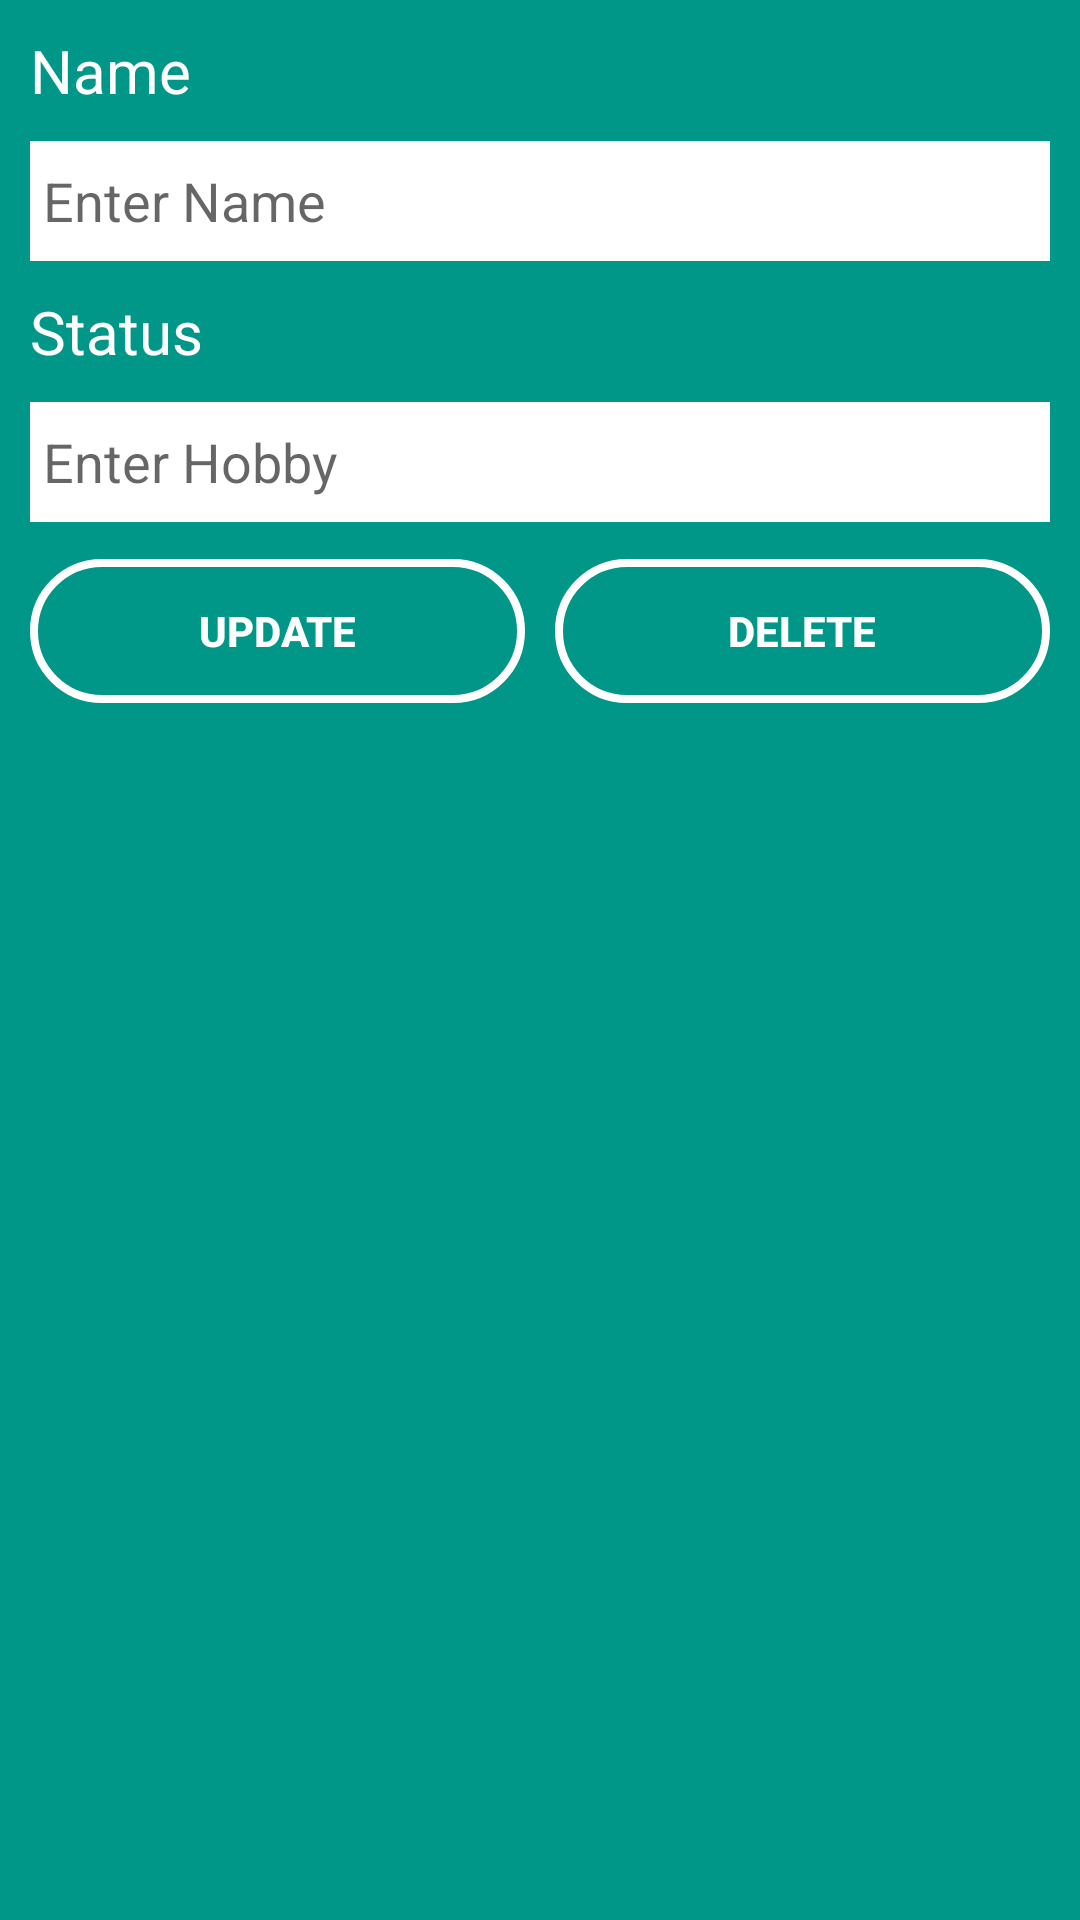

Layout XML and referenced resources for this Android screen:
<!-- AndroidManifest.xml: application theme AppTheme -->
<!-- res/layout/activity_update_delete.xml -->
<?xml version="1.0" encoding="utf-8"?>
<LinearLayout xmlns:android="http://schemas.android.com/apk/res/android"
    xmlns:tools="http://schemas.android.com/tools"
    android:layout_width="match_parent"
    android:layout_height="match_parent"
    android:background="#009688"
    android:orientation="vertical"
    tools:context="com.example.android.santa_monica3.UpdateDeleteActivity">

    <TextView
        android:layout_width="match_parent"
        android:layout_height="wrap_content"
        android:text="Name"
        android:layout_marginLeft="10dp"
        android:layout_marginTop="10dp"
        android:textColor="#fff"
        android:textSize="20sp"/>
    <EditText
        android:layout_width="match_parent"
        android:layout_height="40dp"
        android:id="@+id/etname"
        android:background="#fff"
        android:layout_marginLeft="10dp"
        android:layout_marginTop="10dp"
        android:layout_marginRight="10dp"
        android:hint=" Enter Name"/>
    <TextView
        android:layout_width="match_parent"
        android:layout_height="wrap_content"
        android:text="Status"
        android:layout_marginLeft="10dp"
        android:layout_marginTop="10dp"
        android:textColor="#fff"
        android:textSize="20sp"/>
    <EditText
        android:layout_width="match_parent"
        android:layout_height="40dp"
        android:id="@+id/ethobby"
        android:background="#fff"
        android:layout_marginLeft="10dp"
        android:layout_marginTop="10dp"
        android:layout_marginRight="10dp"
        android:hint=" Enter Hobby"/>

    <LinearLayout
        android:layout_width="match_parent"
        android:layout_height="wrap_content"
        android:orientation="horizontal"
        android:layout_gravity="center"
        android:gravity="center">

    <Button
        android:layout_width="wrap_content"
        android:layout_height="wrap_content"
        android:layout_marginTop="10dp"
        android:layout_marginLeft="10dp"
        android:layout_marginBottom="5dp"
        android:id="@+id/btnupdate"
        android:text="update"
        android:layout_weight="0.5"
        android:textStyle="bold"
        android:textColor="#fff"
        android:background="@drawable/border1"/>
    <Button
        android:layout_width="wrap_content"
        android:layout_height="wrap_content"
        android:layout_marginTop="10dp"
        android:layout_marginLeft="10dp"
        android:layout_marginRight="10dp"
        android:layout_marginBottom="5dp"
        android:id="@+id/btndelete"
        android:layout_weight="0.5"
        android:textStyle="bold"
        android:textColor="#fff"
        android:background="@drawable/border1"
        android:text="delete"/>
    </LinearLayout>
</LinearLayout>
<!-- resources referenced by this layout -->
<resources>
  <!-- drawable border1 (drawable) -->
  <selector xmlns:android="http://schemas.android.com/apk/res/android">
      <item>
          <shape android:shape="rectangle">
              <solid android:color="#00ffffff"/>
              <stroke android:color="@android:color/white"
                  android:width="2.5dp"/>
              <corners android:radius="30dp"/>
          </shape>
      </item>
  </selector>
  <style name="AppTheme" parent="Theme.AppCompat.Light.DarkActionBar">
          
          <item name="colorPrimary">@color/colorAccent</item>
          <item name="colorPrimaryDark">@color/primary_material_light_1</item>
          <item name="colorAccent">@color/colorAccent</item>
      </style>
  <color name="colorAccent">#04b3a2</color>
  <color name="primary_material_light_1">#0bdac7</color>
</resources>
